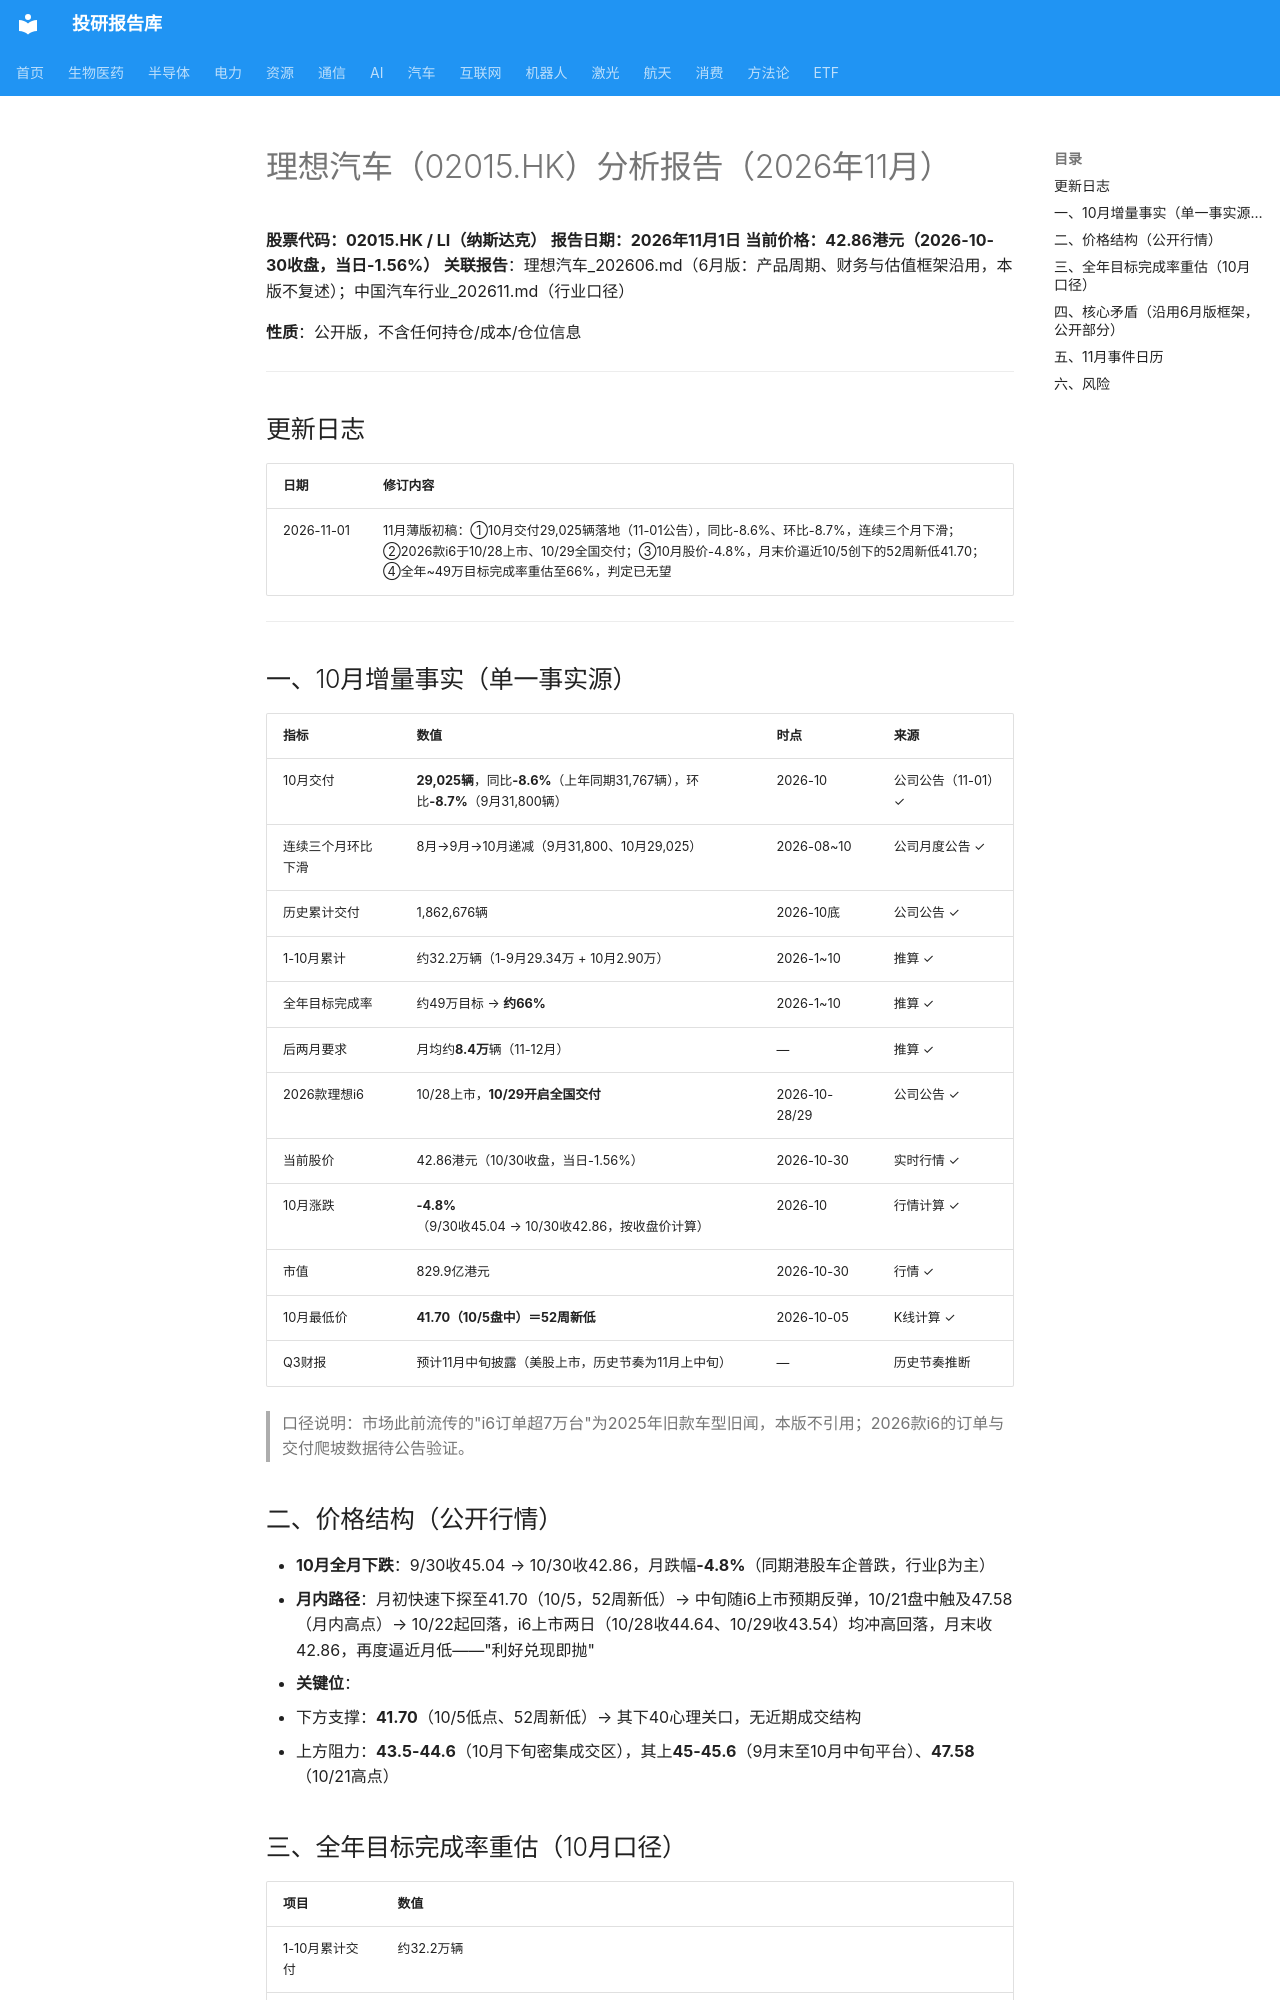

repository: zyxdtk/research · page: sectors/auto/理想汽车_202611/index.html · generator: mkdocs

# 理想汽车（02015.HK）分析报告（2026年11月）

**股票代码：02015.HK / LI（纳斯达克）**
**报告日期：2026年11月1日**
**当前价格：42.86港元（2026-10-30收盘，当日-1.56%）**
**关联报告**：理想汽车_202606.md（6月版：产品周期、财务与估值框架沿用，本版不复述）；中国汽车行业_202611.md（行业口径）

**性质**：公开版，不含任何持仓/成本/仓位信息

---

## 更新日志

| 日期 | 修订内容 |
|------|---------|
| 2026-11-01 | 11月薄版初稿：①10月交付29,025辆落地（11-01公告），同比-8.6%、环比-8.7%，连续三个月下滑；②2026款i6于10/28上市、10/29全国交付；③10月股价-4.8%，月末价逼近10/5创下的52周新低41.70；④全年~49万目标完成率重估至66%，判定已无望 |

---

## 一、10月增量事实（单一事实源）

| 指标 | 数值 | 时点 | 来源 |
|------|------|------|------|
| 10月交付 | **29,025辆**，同比**-8.6%**（上年同期31,767辆），环比**-8.7%**（9月31,800辆） | 2026-10 | 公司公告（11-01）✓ |
| 连续三个月环比下滑 | 8月→9月→10月递减（9月31,800、10月29,025） | 2026-08~10 | 公司月度公告 ✓ |
| 历史累计交付 | 1,862,676辆 | 2026-10底 | 公司公告 ✓ |
| 1-10月累计 | 约32.2万辆（1-9月29.34万 + 10月2.90万） | 2026-1~10 | 推算 ✓ |
| 全年目标完成率 | 约49万目标 → **约66%** | 2026-1~10 | 推算 ✓ |
| 后两月要求 | 月均约**8.4万**辆（11-12月） | — | 推算 ✓ |
| 2026款理想i6 | 10/28上市，**10/29开启全国交付** | 2026-10-28/29 | 公司公告 ✓ |
| 当前股价 | 42.86港元（10/30收盘，当日-1.56%） | 2026-10-30 | 实时行情 ✓ |
| 10月涨跌 | **-4.8%**（9/30收45.04 → 10/30收42.86，按收盘价计算） | 2026-10 | 行情计算 ✓ |
| 市值 | 829.9亿港元 | 2026-10-30 | 行情 ✓ |
| 10月最低价 | **41.70（10/5盘中）＝52周新低** | 2026-10-05 | K线计算 ✓ |
| Q3财报 | 预计11月中旬披露（美股上市，历史节奏为11月上中旬） | — | 历史节奏推断 |

> 口径说明：市场此前流传的"i6订单超7万台"为2025年旧款车型旧闻，本版不引用；2026款i6的订单与交付爬坡数据待公告验证。

## 二、价格结构（公开行情）

- **10月全月下跌**：9/30收45.04 → 10/30收42.86，月跌幅**-4.8%**（同期港股车企普跌，行业β为主）
- **月内路径**：月初快速下探至41.70（10/5，52周新低）→ 中旬随i6上市预期反弹，10/21盘中触及47.58（月内高点）→ 10/22起回落，i6上市两日（10/28收44.64、10/29收43.54）均冲高回落，月末收42.86，再度逼近月低——"利好兑现即抛"
- **关键位**：
  - 下方支撑：**41.70**（10/5低点、52周新低）→ 其下40心理关口，无近期成交结构
  - 上方阻力：**43.5-44.6**（10月下旬密集成交区），其上**45-45.6**（9月末至10月中旬平台）、**47.58**（10/21高点）
